3-way image classification set "olive_leaves" from GitHub (HCDLCombinedCA/olive-leaves-disease-detection); label vocabulary: healthy, aculus olearius, olive peacock spot.

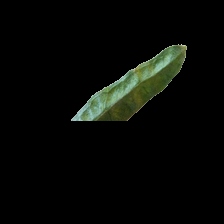
Label: aculus olearius

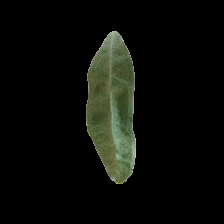
Label: aculus olearius

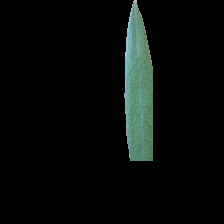
Label: healthy

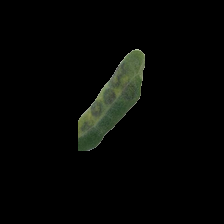
Label: olive peacock spot

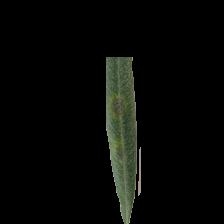
Label: olive peacock spot

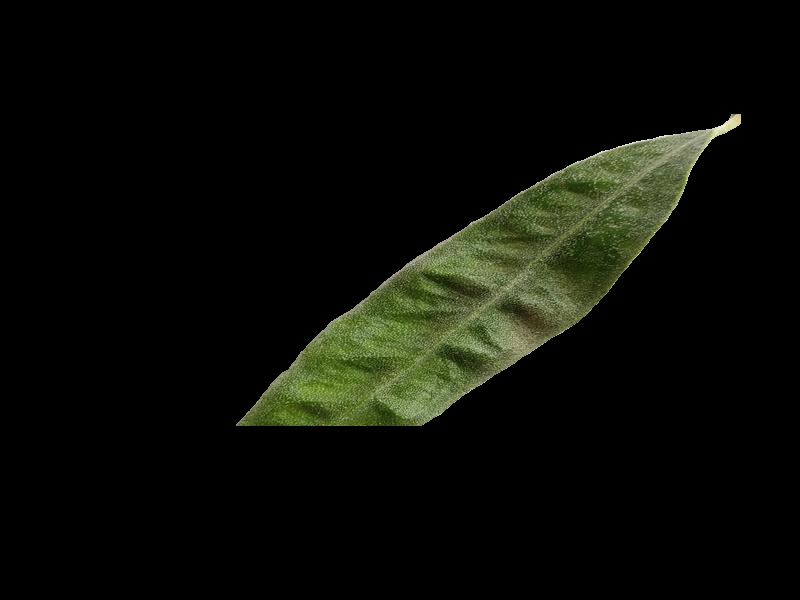
Label: aculus olearius
